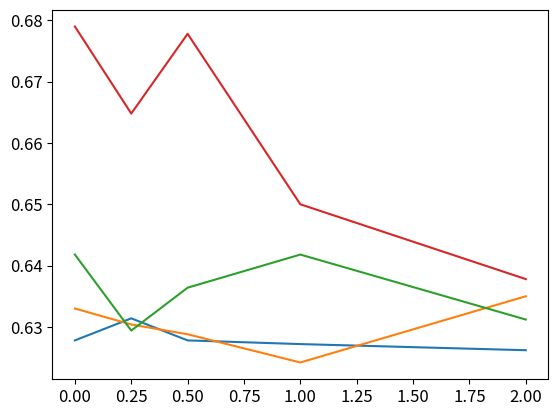

This chart was generated by the following Python code: (Note: this script raises an exception after producing the figure.)
import matplotlib.pyplot as plt

SMALL_SIZE = 10
SMALLISH_SIZE = 12
MEDIUM_SIZE = 14
BIG_SIZE = 18

plt.rc('font', size=SMALL_SIZE)          # controls default text sizes
plt.rc('axes', titlesize=MEDIUM_SIZE)     # fontsize of the axes title
plt.rc('axes', labelsize=MEDIUM_SIZE)    # fontsize of the x and y labels
plt.rc('xtick', labelsize=SMALLISH_SIZE)    # fontsize of the tick labels
plt.rc('ytick', labelsize=SMALLISH_SIZE)    # fontsize of the tick labels
plt.rc('legend', fontsize=SMALL_SIZE)    # legend fontsize
plt.rc('figure', titlesize=BIG_SIZE)  # fontsize of the figure title


n_vals = [10, 20, 50, 100]
n_vals = [10, 25, 50, 100]
m_vals = [0, 0.25, 0.5, 1, 2, 5]
m_vals = [x*2 for x in m_vals] # my values need to be multiplied
m_vals = [0, 0.25, 0.5, 1, 2]
results = [
           [0.499, 0.501, 0.622, 0.523, 0.546, 0.635],
           [0.519, 0.554, 0.616, 0.618, 0.618, 0.651],
           [0.706, 0.620, 0.654, 0.699, 0.701, 0.762],
           [0.805, 0.814, 0.762, 0.760, 0.769, 0.708]
]

#quora
results = [[0.6278, 0.6314, 0.6278, 0.6272, 0.6262],
           [0.633, 0.6304, 0.6288, 0.6242, 0.635],
           [0.6418, 0.6294, 0.6364, 0.6418, 0.6312],
           [0.679, 0.6648, 0.6778, 0.65, 0.6378]]

#paranmt
results2 = [[0.3084, 0.3174, 0.2944, 0.2806, 0.2582],
           [0.4074, 0.3648, 0.3676, 0.4112, 0.3722],
           [0.7796, 0.785, 0.8028, 0.8046, 0.772],
           [0.9778, 0.9658, 0.9708, 0.9562, 0.9304]]

for i in range(len(n_vals)):
  plt.plot(m_vals, results[i], label="n = " + str(n_vals[i])) 

plt.legend(loc="top right")
# plt.legend(loc="bottom right")
# plt.legend(bbox_to_anchor=(1.2, 0.5), loc="lower right")
#plt.legend()
# naming the x axis
# plt.xlabel('Dataset Size')
plt.xlabel('Augmentation multiplicity')
# naming the y axis
plt.ylabel('Accuracy')

# giving a title to my graph
# plt.title('Accuracy Results on the PARANMT Dataset')
# plt.title('Accuracy Results on the Quora Questions Pairs Dataset')
plt.title('Model accuracy on the Quora Questions Pairs Dataset')

# function to show the plot
plt.show()